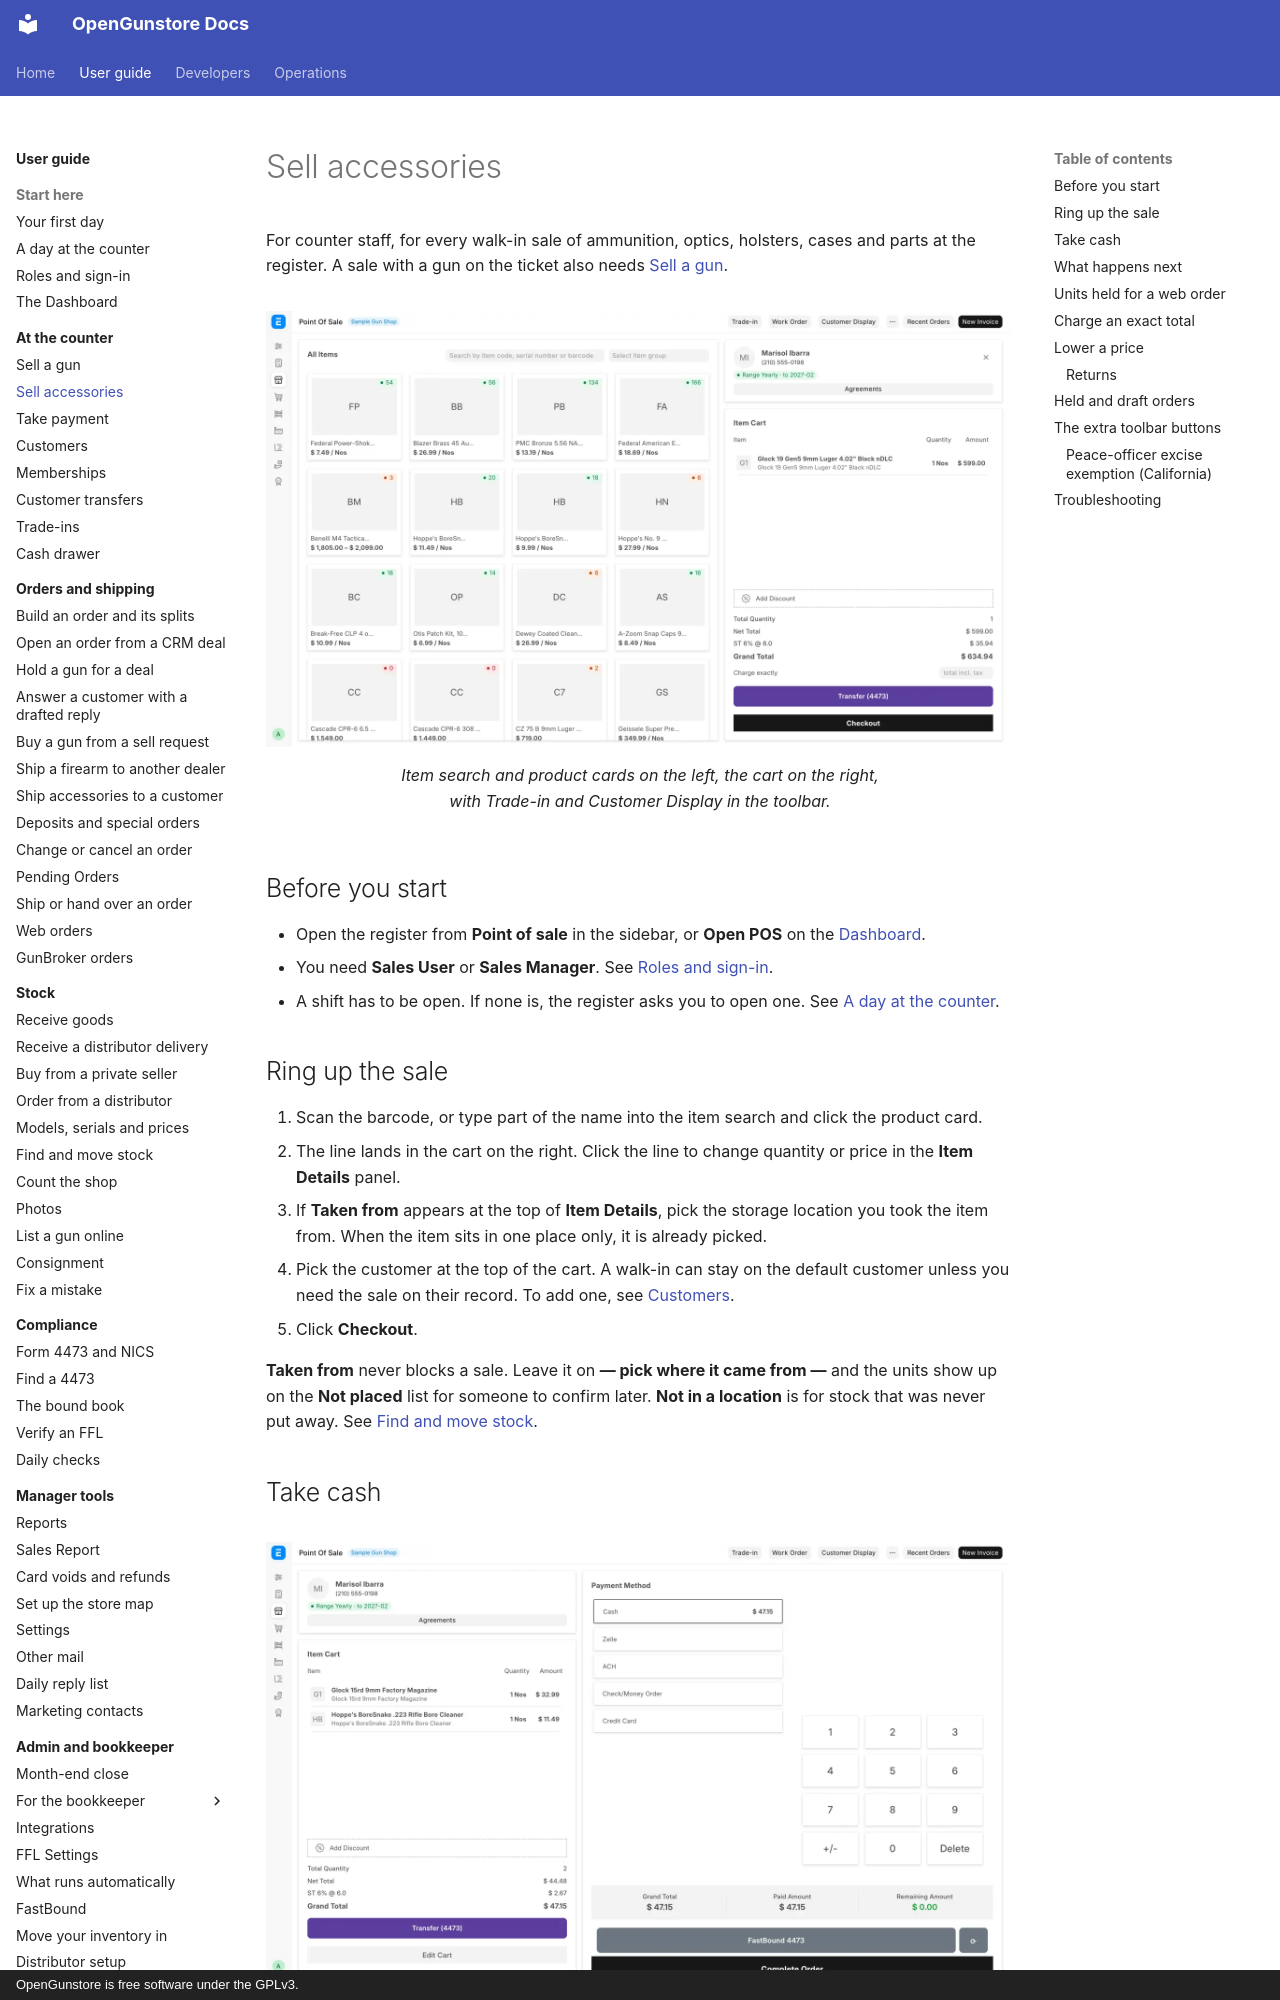

repository: Old-Steel-Arsenal/opengunstore · page: guide/counter/sell-accessories/index.html · generator: mkdocs · copyright: OpenGunstore is free software under the GPLv3.

# Sell accessories

For counter staff, for every walk-in sale of ammunition, optics, holsters, cases and parts at the register. A sale with a gun on the ticket also needs [Sell a gun](sell-a-gun.md).

<figure markdown>
![The Point of Sale register](../screenshots/pos-terminal.webp){ .screenshot }
<figcaption>Item search and product cards on the left, the cart on the right, with Trade-in and Customer Display in the toolbar.</figcaption>
</figure>

## Before you start

- Open the register from **Point of sale** in the sidebar, or **Open POS** on the [Dashboard](../start/dashboard.md).
- You need **Sales User** or **Sales Manager**. See [Roles and sign-in](../start/roles.md).
- A shift has to be open. If none is, the register asks you to open one. See [A day at the counter](../start/day-at-the-counter.md#2-open-the-register).

## Ring up the sale

1. Scan the barcode, or type part of the name into the item search and click the product card.
2. The line lands in the cart on the right. Click the line to change quantity or price in the **Item Details** panel.
3. If **Taken from** appears at the top of **Item Details**, pick the storage location you took the item from. When the item sits in one place only, it is already picked.
4. Pick the customer at the top of the cart. A walk-in can stay on the default customer unless you need the sale on their record. To add one, see [Customers](customers.md).
5. Click **Checkout**.

**Taken from** never blocks a sale. Leave it on **— pick where it came from —** and the units show up on the **Not placed** list for someone to confirm later. **Not in a location** is for stock that was never put away. See [Find and move stock](../stock/find-and-move.md).

## Take cash

<figure markdown>
![The payment screen](../screenshots/pos-payment.webp){ .screenshot }
<figcaption>The payment screen: payment methods on the left, the number pad on the right.</figcaption>
</figure>

1. On the payment screen, click **Cash**.
2. Enter the amount tendered. The screen shows the change to give.
3. Click **Complete Order**.

The receipt prints, the cart clears and the register is ready for the next customer. For cards, Zelle, checks and split payments, see [Take payment](payments.md).

## What happens next

- The receipt prints, and the sale shows on the [Sales Report](../manager/sales-report.md) and the [Cash drawer](cash-drawer.md).
- Accessories have no 4473 and no bound-book entry. They leave stock when someone clicks **Close the day** on the Cash drawer page, or at the nightly close.

## Units held for a web order

Units that web customers have already paid for are not the counter's to sell. If a sale would take them, completing it is refused with **Held for a web order**, naming the item and the web order numbers.

Ship those units to the web customer, or ask a manager. A **Sales Manager** or **System Manager** can ring the sale, and the invoice notes it.
